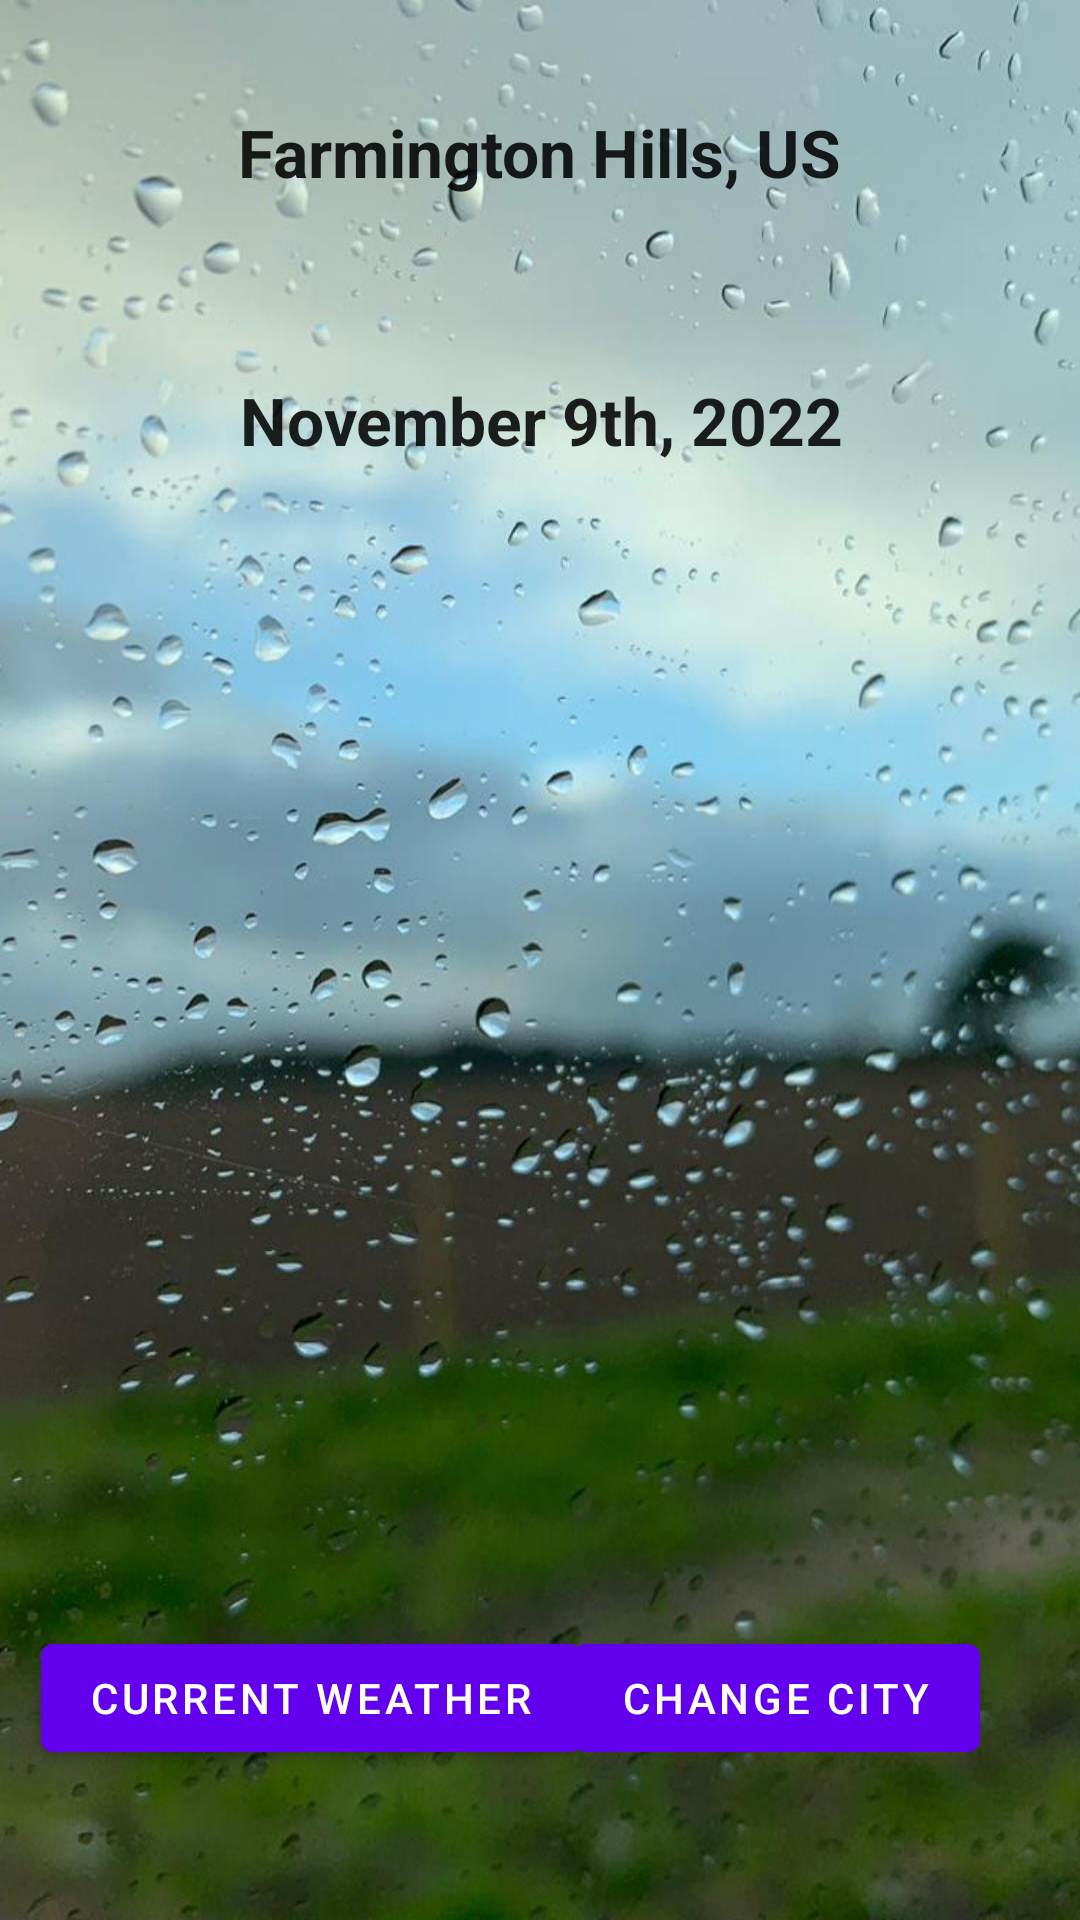

Reconstruct the res/layout file that produces this screen, plus the resources it refers to.
<!-- AndroidManifest.xml: application theme Theme.Project3 -->
<!-- res/layout/fragment_third.xml -->
<?xml version="1.0" encoding="utf-8"?>
<androidx.constraintlayout.widget.ConstraintLayout xmlns:android="http://schemas.android.com/apk/res/android"
    xmlns:app="http://schemas.android.com/apk/res-auto"
    xmlns:tools="http://schemas.android.com/tools"
    android:layout_width="match_parent"
    android:layout_height="match_parent"
    android:background="@drawable/peakpx"
    tools:context=".ThirdFragment">

    <TextView
        android:id="@+id/date2"
        android:layout_width="wrap_content"
        android:layout_height="wrap_content"
        android:layout_marginTop="60dp"
        android:text="@string/november_9th_2022"
        android:textAppearance="@style/TextAppearance.AppCompat.Large"
        android:textStyle="bold"
        app:layout_constraintEnd_toEndOf="parent"
        app:layout_constraintHorizontal_bias="0.504"
        app:layout_constraintStart_toStartOf="parent"
        app:layout_constraintTop_toBottomOf="@+id/city2" />

    <TextView
        android:id="@+id/city2"
        android:layout_width="wrap_content"
        android:layout_height="wrap_content"
        android:layout_marginTop="36dp"
        android:text="@string/farmington_hills_us"
        android:textAppearance="@style/TextAppearance.AppCompat.Large"
        android:textStyle="bold"
        app:layout_constraintEnd_toEndOf="parent"
        app:layout_constraintStart_toStartOf="parent"
        app:layout_constraintTop_toTopOf="parent" />

    <androidx.recyclerview.widget.RecyclerView
        android:id="@+id/recyclerView"
        android:layout_width="match_parent"
        android:layout_height="0dp"
        android:layout_marginTop="180dp"
        android:layout_marginBottom="6dp"
        android:background="@android:color/transparent"
        android:backgroundTint="@android:color/transparent"
        android:fadingEdge="vertical"
        app:layout_constraintBottom_toTopOf="@+id/currentBtn"
        app:layout_constraintEnd_toEndOf="parent"
        app:layout_constraintHorizontal_bias="0.0"
        app:layout_constraintStart_toStartOf="parent"
        app:layout_constraintTop_toTopOf="parent"
        tools:itemCount="7" />

    <Button
        android:id="@+id/currentBtn"
        android:layout_width="wrap_content"
        android:layout_height="wrap_content"
        android:layout_marginBottom="50dp"
        android:text="@string/current_weather"
        app:layout_constraintBottom_toBottomOf="parent"
        app:layout_constraintEnd_toEndOf="parent"
        app:layout_constraintHorizontal_bias="0.076"
        app:layout_constraintStart_toStartOf="parent"
        app:layout_constraintTop_toBottomOf="@+id/recyclerView"
        tools:ignore="TextContrastCheck" />

    <Button
        android:id="@+id/changeBtn2"
        android:layout_width="wrap_content"
        android:layout_height="wrap_content"
        android:layout_marginBottom="50dp"
        android:text="@string/change_city"
        app:layout_constraintBottom_toBottomOf="parent"
        app:layout_constraintEnd_toEndOf="parent"
        app:layout_constraintHorizontal_bias="0.851"
        app:layout_constraintStart_toStartOf="parent"
        tools:ignore="TextContrastCheck" />
</androidx.constraintlayout.widget.ConstraintLayout>
<!-- resources referenced by this layout -->
<resources>
  <!-- drawable peakpx: jpg bitmap (drawable, 137539 bytes) -->
  <string name="change_city">Change City</string>
  <string name="current_weather">Current Weather</string>
  <string name="farmington_hills_us">Farmington Hills, US</string>
  <string name="november_9th_2022">November 9th, 2022</string>
  <style name="Theme.Project3" parent="Theme.MaterialComponents.DayNight.DarkActionBar">
          
          <item name="colorPrimary">@color/purple_500</item>
          <item name="colorPrimaryVariant">@color/purple_700</item>
          <item name="colorOnPrimary">@color/white</item>
          
          <item name="colorSecondary">@color/teal_200</item>
          <item name="colorSecondaryVariant">@color/teal_700</item>
          <item name="colorOnSecondary">@color/black</item>
          
          <item name="android:statusBarColor">?attr/colorPrimaryVariant</item>
          
      </style>
  <!-- not gathered from this repository: default colours our renderer supplied (Android Studio template values) -->
  <color name="purple_500">#FF6200EE</color>
  <color name="purple_700">#FF3700B3</color>
  <color name="teal_200">#FF03DAC5</color>
  <color name="teal_700">#FF018786</color>
  <color name="black">#FF000000</color>
  <color name="white">#FFFFFFFF</color>
</resources>
